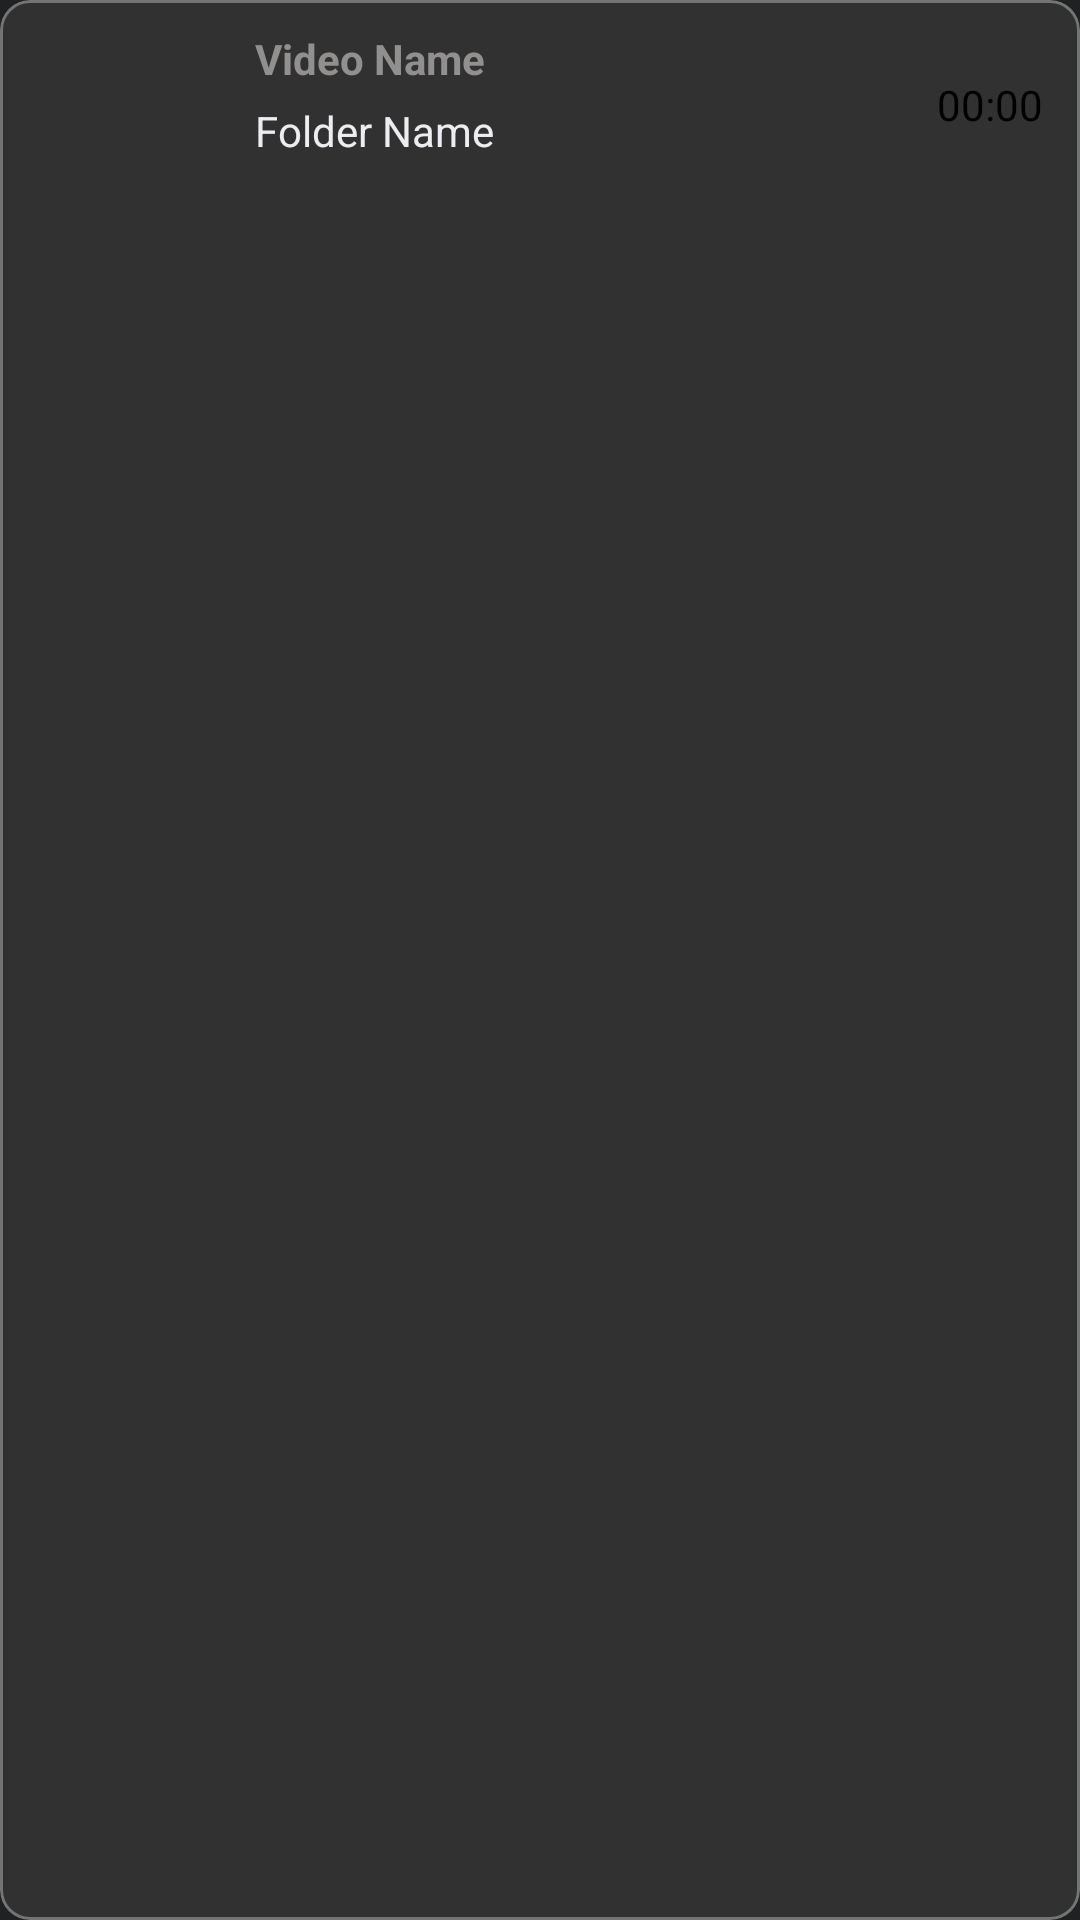

Reconstruct the res/layout file that produces this screen, plus the resources it refers to.
<!-- AndroidManifest.xml: application theme Theme.Streamify -->
<!-- res/layout/video_view.xml -->
<?xml version="1.0" encoding="utf-8"?>
<com.google.android.material.card.MaterialCardView xmlns:android="http://schemas.android.com/apk/res/android"
    xmlns:app="http://schemas.android.com/apk/res-auto"
    style="@style/Widget.Material3.CardView.Outlined"
    android:layout_width="match_parent"
    android:layout_height="wrap_content"
    android:layout_margin="5dp"
    app:cardCornerRadius="10dp"
    app:strokeColor="@color/off_white"
    app:cardBackgroundColor="@color/light_grey"
    app:cardElevation="0dp"
    app:contentPadding="5dp">

    <androidx.constraintlayout.widget.ConstraintLayout
        android:layout_width="match_parent"
        android:layout_height="wrap_content">

        <com.google.android.material.imageview.ShapeableImageView
            android:id="@+id/videoImg"
            android:layout_width="70dp"
            android:layout_height="60dp"
            android:contentDescription="@string/image"
            android:src="@mipmap/ic_launcher"
            app:layout_constraintBottom_toBottomOf="parent"
            app:layout_constraintEnd_toStartOf="@id/videoName"
            app:layout_constraintStart_toStartOf="parent"
            app:layout_constraintTop_toTopOf="parent"
            app:shapeAppearanceOverlay="@style/curved" />

        <TextView
            android:id="@+id/videoName"
            android:layout_width="0dp"
            android:layout_height="wrap_content"
            android:gravity="center_vertical"
            android:maxLines="1"
            android:paddingHorizontal="10dp"
            android:paddingVertical="5dp"
            android:text="@string/video_name"
            android:textColor="#928F8F"
            android:textStyle="bold"
            app:layout_constraintEnd_toStartOf="@id/duration"
            app:layout_constraintStart_toEndOf="@id/videoImg"
            app:layout_constraintTop_toTopOf="parent" />

        <TextView
            android:id="@+id/folderName"
            android:layout_width="0dp"
            android:layout_height="wrap_content"
            android:gravity="center_vertical"
            android:maxLines="1"
            android:paddingHorizontal="10dp"
            android:text="@string/folder_name"
            app:layout_constraintEnd_toStartOf="@id/duration"
            app:layout_constraintStart_toEndOf="@id/videoImg"
            app:layout_constraintTop_toBottomOf="@id/videoName" />

        <TextView
            android:id="@+id/duration"
            android:layout_width="50dp"
            android:layout_height="0dp"
            android:layout_gravity="end"
            android:gravity="center"
            android:text="@string/duration"
            android:textColor="@color/black"
            app:layout_constraintBottom_toBottomOf="parent"
            app:layout_constraintEnd_toEndOf="parent"
            app:layout_constraintStart_toEndOf="@id/folderName"
            app:layout_constraintTop_toTopOf="parent" />

    </androidx.constraintlayout.widget.ConstraintLayout>

</com.google.android.material.card.MaterialCardView>
<!-- resources referenced by this layout -->
<resources>
  <color name="black">#FF000000</color>
  <color name="light_grey">#313131</color>
  <color name="off_white">#727574</color>
  <string name="duration">00:00</string>
  <string name="folder_name">Folder Name</string>
  <string name="image">Image</string>
  <string name="video_name">Video Name</string>
  <style name="Theme.Streamify" parent="Theme.Material3.DayNight.NoActionBar">
          
          <item name="colorPrimary">@color/claude_dark_blue</item>
          <item name="colorPrimaryVariant">@color/claude_dark_blue</item>
          <item name="colorOnPrimary">@color/claude_very_light_grey</item>
  
          
          <item name="colorSecondary">@color/claude_dark_blue</item>
          <item name="colorSecondaryVariant">@color/claude_dark_blue</item>
          <item name="colorOnSecondary">@color/claude_very_light_grey</item>
  
          
          <item name="android:statusBarColor">@color/claude_background</item>
  
          
          <item name="android:windowBackground">@color/claude_background</item>
          <item name="android:colorBackground">@color/claude_background</item>
  
          
          <item name="android:textColor">@color/claude_very_light_grey</item>
          <item name="android:textColorPrimary">@color/claude_very_light_grey</item>
          <item name="android:textColorSecondary">@color/claude_very_light_grey</item>
      </style>
  <color name="claude_dark_blue">#12054E</color>
  <color name="claude_very_light_grey">#ECECF1</color>
  <color name="claude_background">#202123</color>
</resources>
